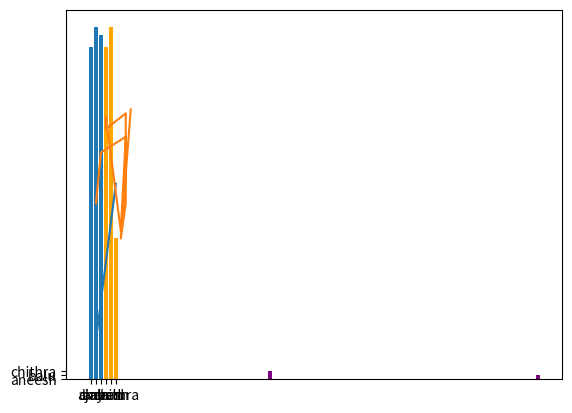

Reproduce this figure in Python.
print("Day 21 - Introduction to Matplotlib - Line & Bar Plots")

from matplotlib import pyplot as plt

x = [1,2,3,4,5]
y = [10,20,30,40,50]
plt.plot(x,y)
plt.show()

#bar chart
names =  ['ajay' , 'bala', 'charan']
scores=[85,90,88]
plt.bar(names, scores)
plt.show()

#tasks for day 21
import numpy as np
days = np.random.randint(1,10,10)
print("The days are:" , days)
print("\n")

temparature = np.random.randint(35,75,10)
print("temperature values are: ", temparature)
print("\n")

plt.plot(days,temparature)
plt.show()

names =  ['aneesh' , 'balu', 'chithra']
scores=[85,90,36]
plt.bar(names, scores,color='orange')
plt.show()
plt.bar(scores, names,  color = 'purple')
plt.show()
